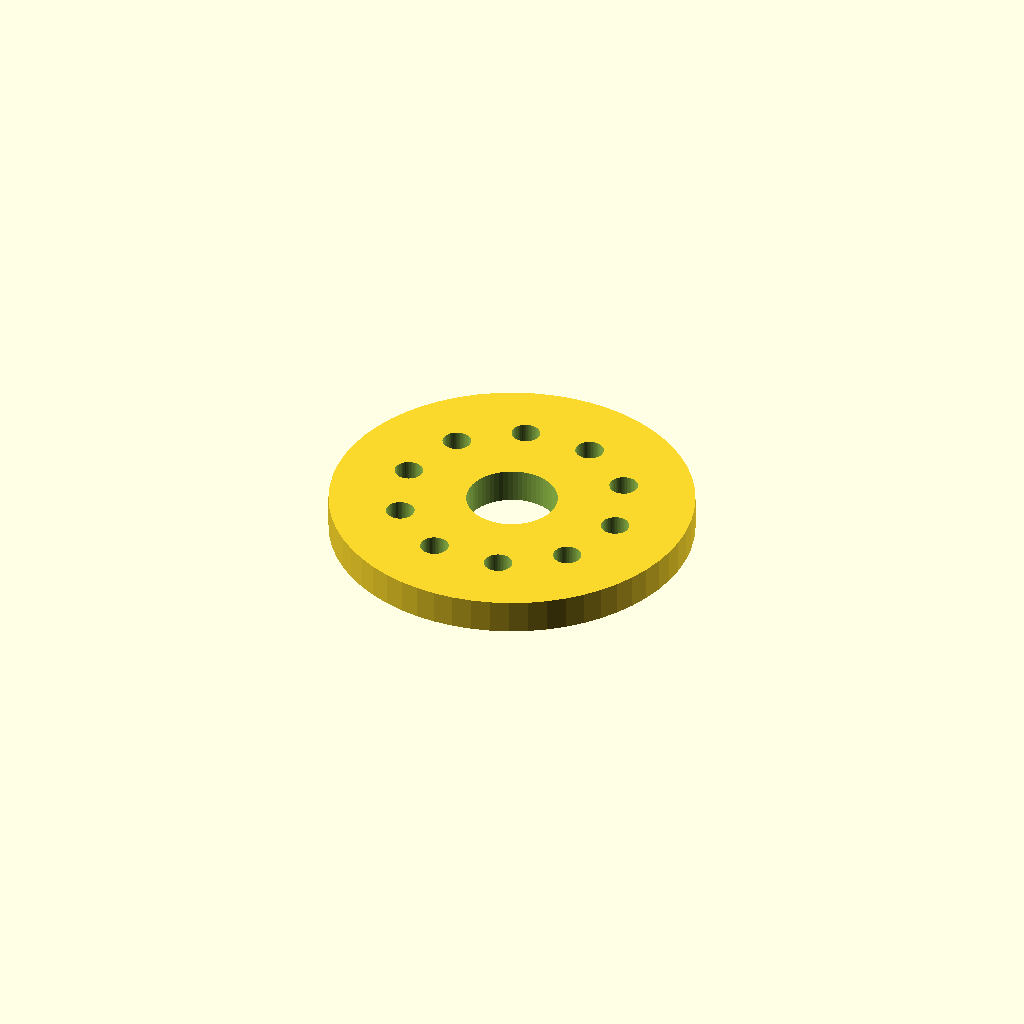
Cell 1: the model at its default parameters.
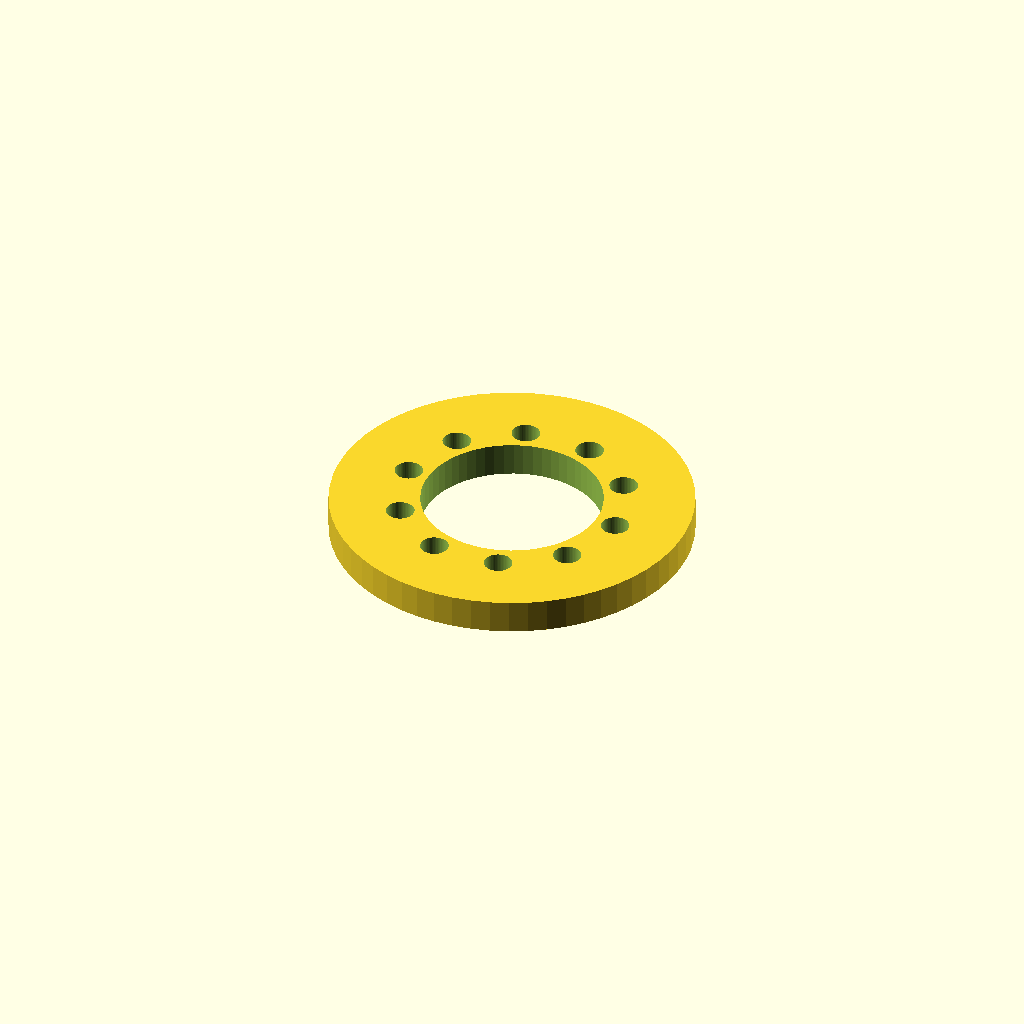
Cell 2: the same model with bore_d = 32.
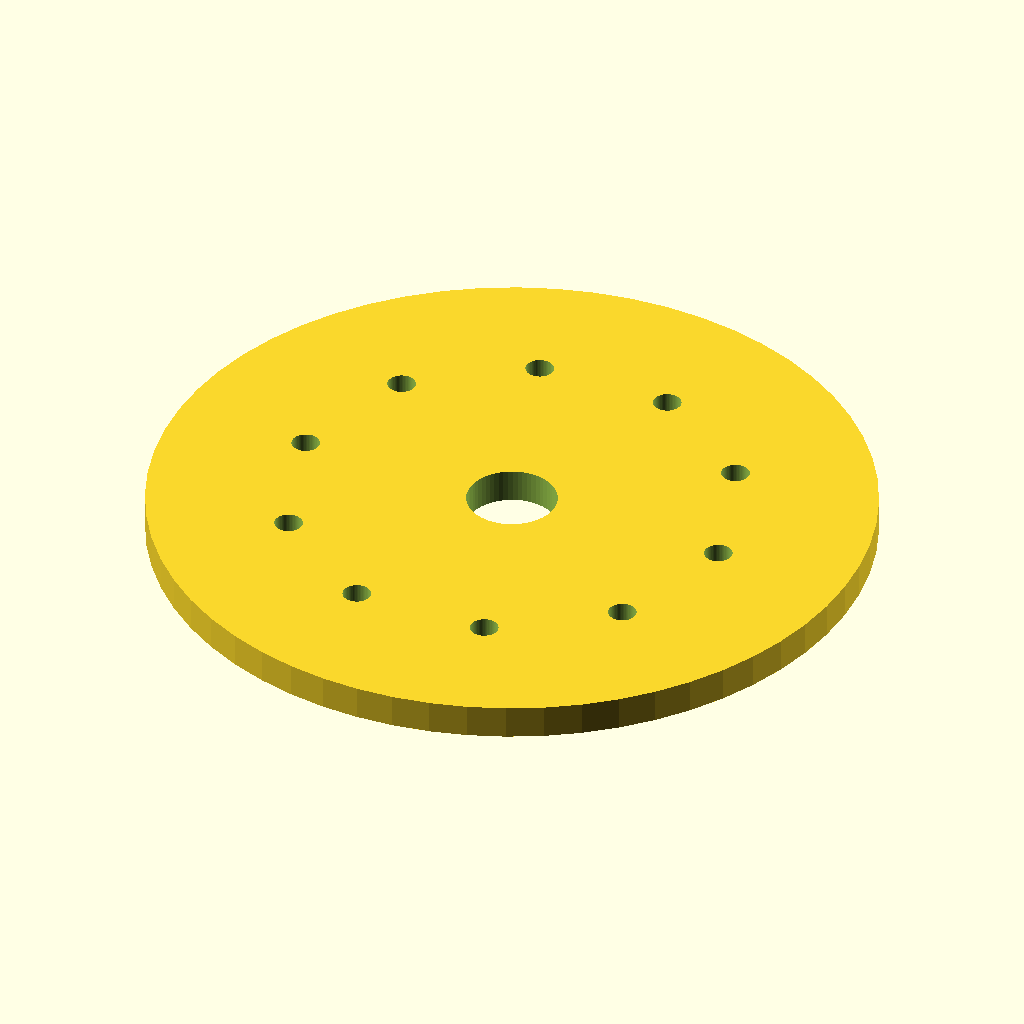
Cell 3: the same model with outer_d = 128.
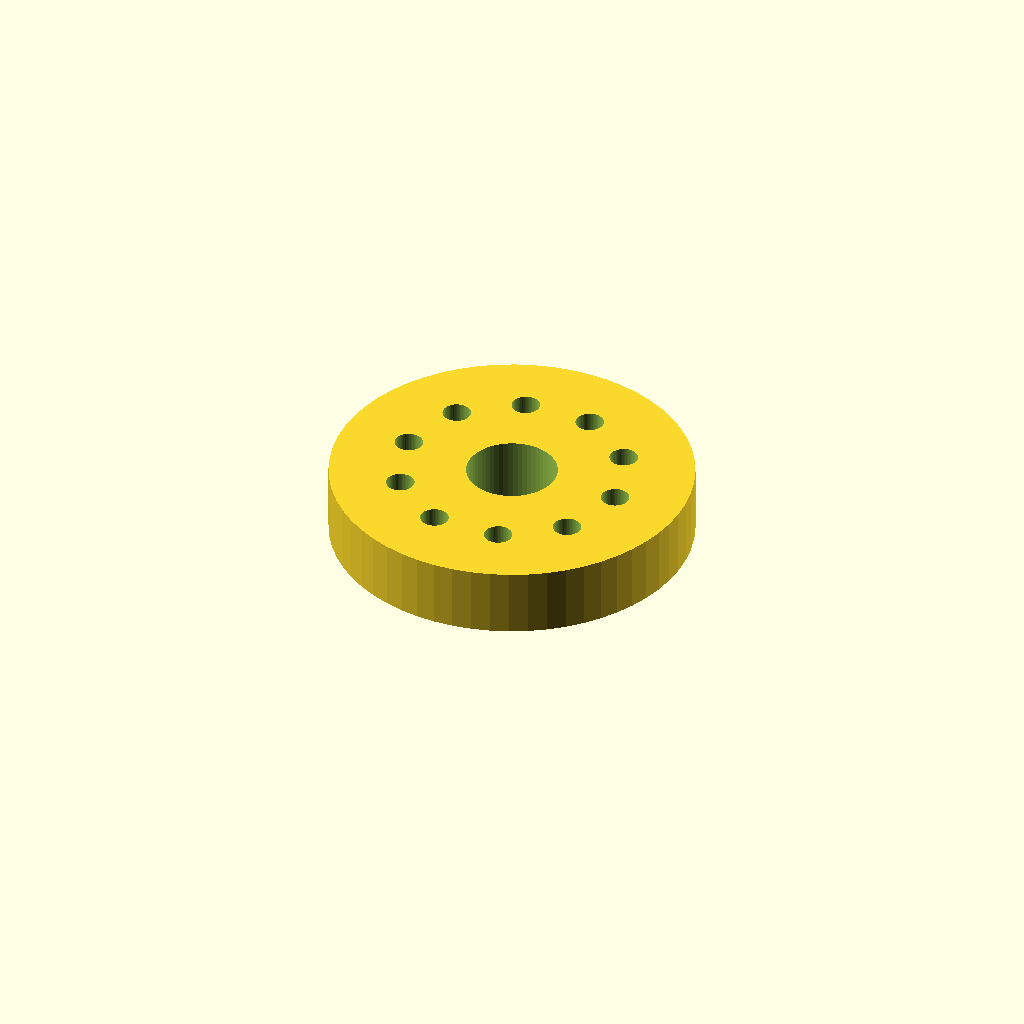
Cell 4: the same model with thickness = 12.
One fixed orthographic camera (rotation 55°, 0°, 25°; colour scheme Cornfield) for every cell.
Source of the model, optional_data/data/parts/part_0179.scad:
// Lightweight sprocket blank.
$fn = 60;
eps = 0.02;
bore_d = 16;
outer_d = 64;
spoke_holes = 10;
thickness = 6;
difference() { cylinder(d=outer_d,h=thickness); translate([0,0,-eps]) cylinder(d=bore_d,h=thickness+2*eps); for(i=[0:spoke_holes-1]) rotate([0,0,i*360/spoke_holes]) translate([outer_d*0.31,0,-eps]) cylinder(d=5,h=thickness+2*eps); }
Parameter table extracted from the source (name, type, default, range or options):
eps: number, default 0.02
bore_d: number, default 16
outer_d: number, default 64
spoke_holes: number, default 10
thickness: number, default 6
